Labelled photos from "dataset", an image-classification folder in MogusaShirose/mlai_project_final. The possible labels are: apple, strawberry.

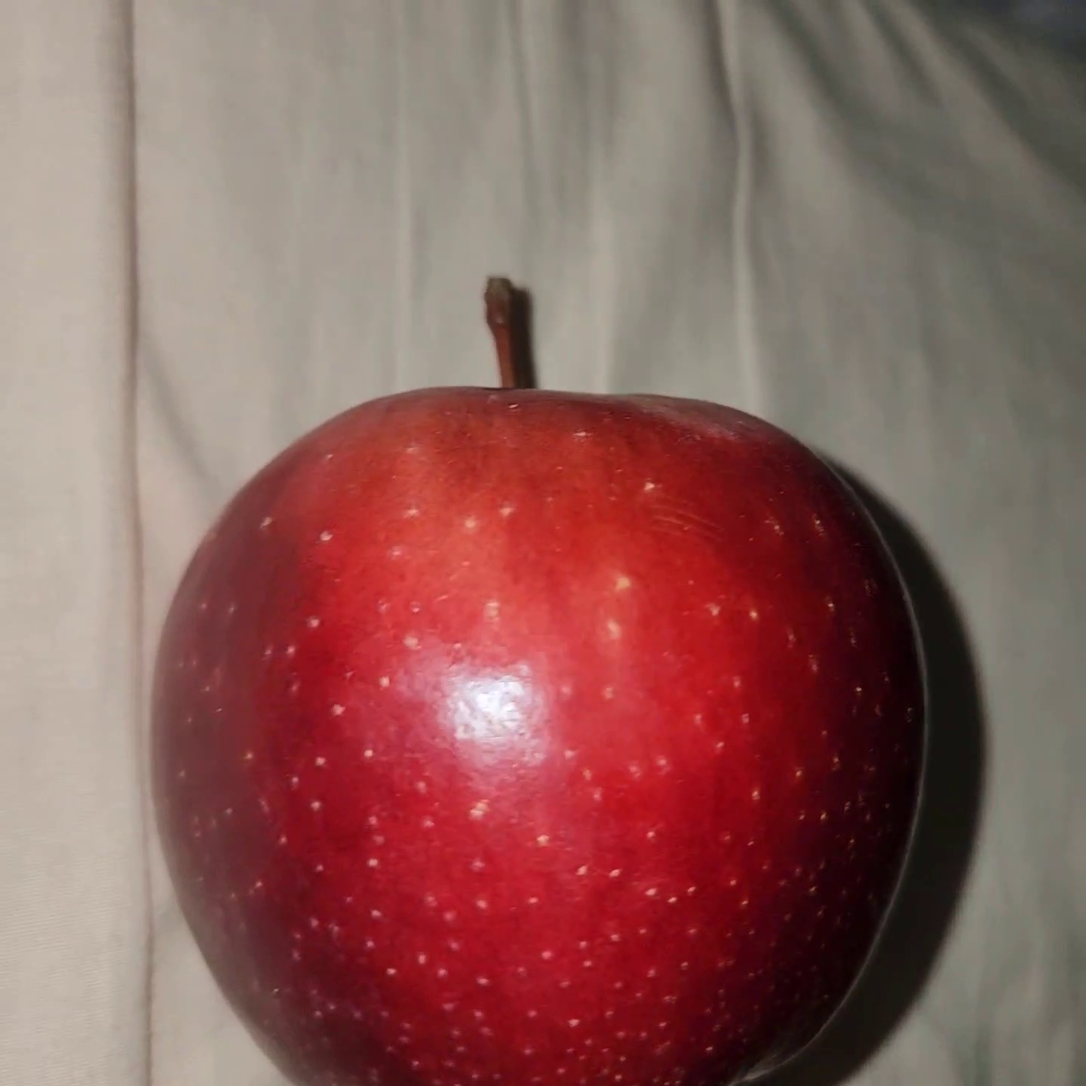
Label: apple

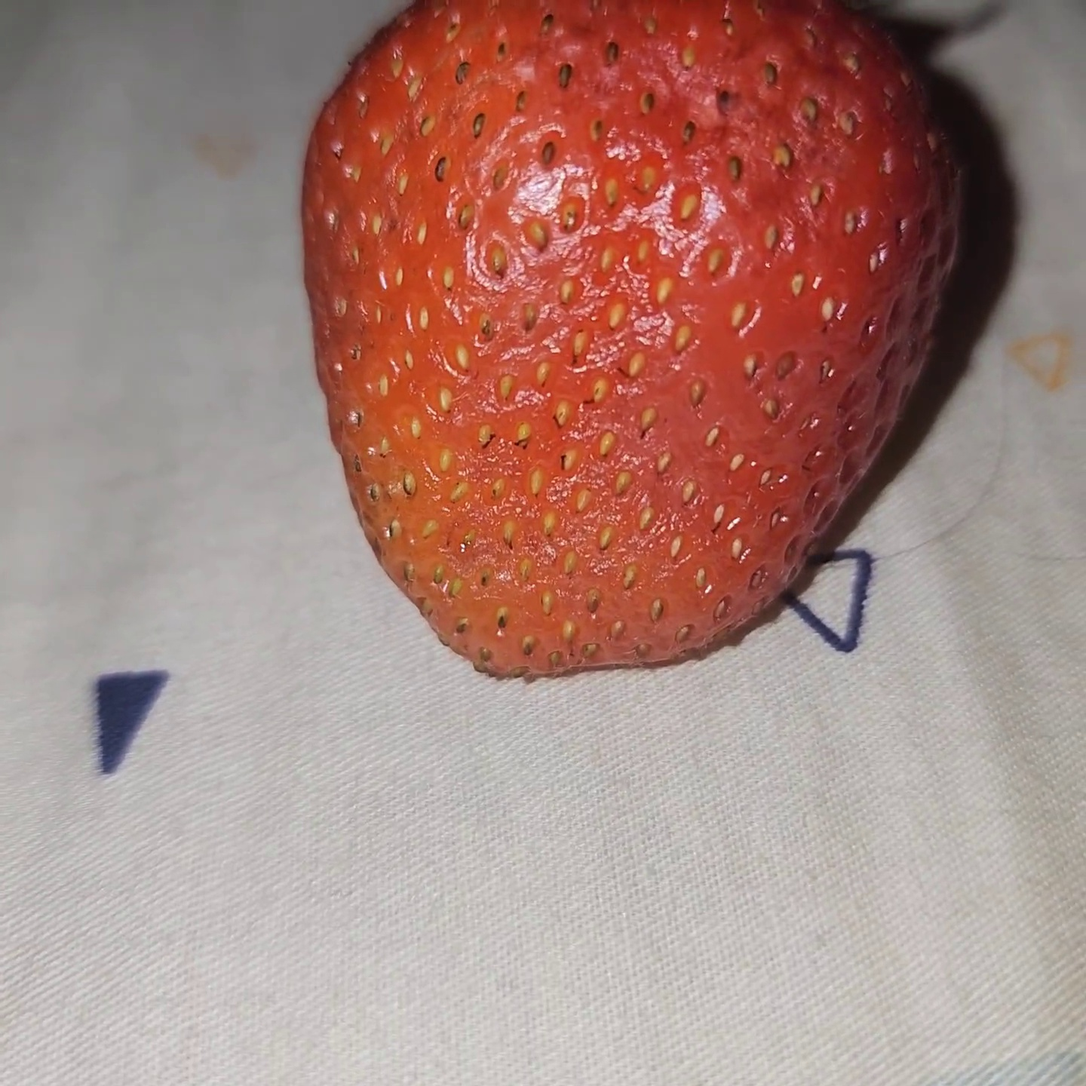
Label: strawberry

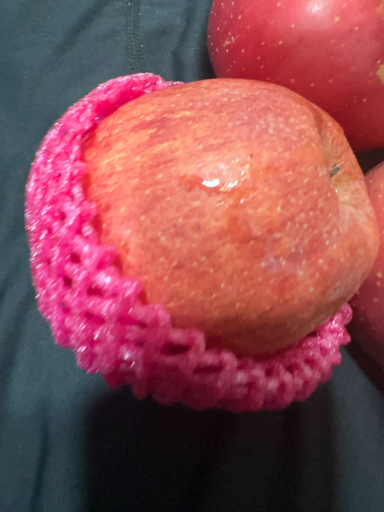
Label: apple

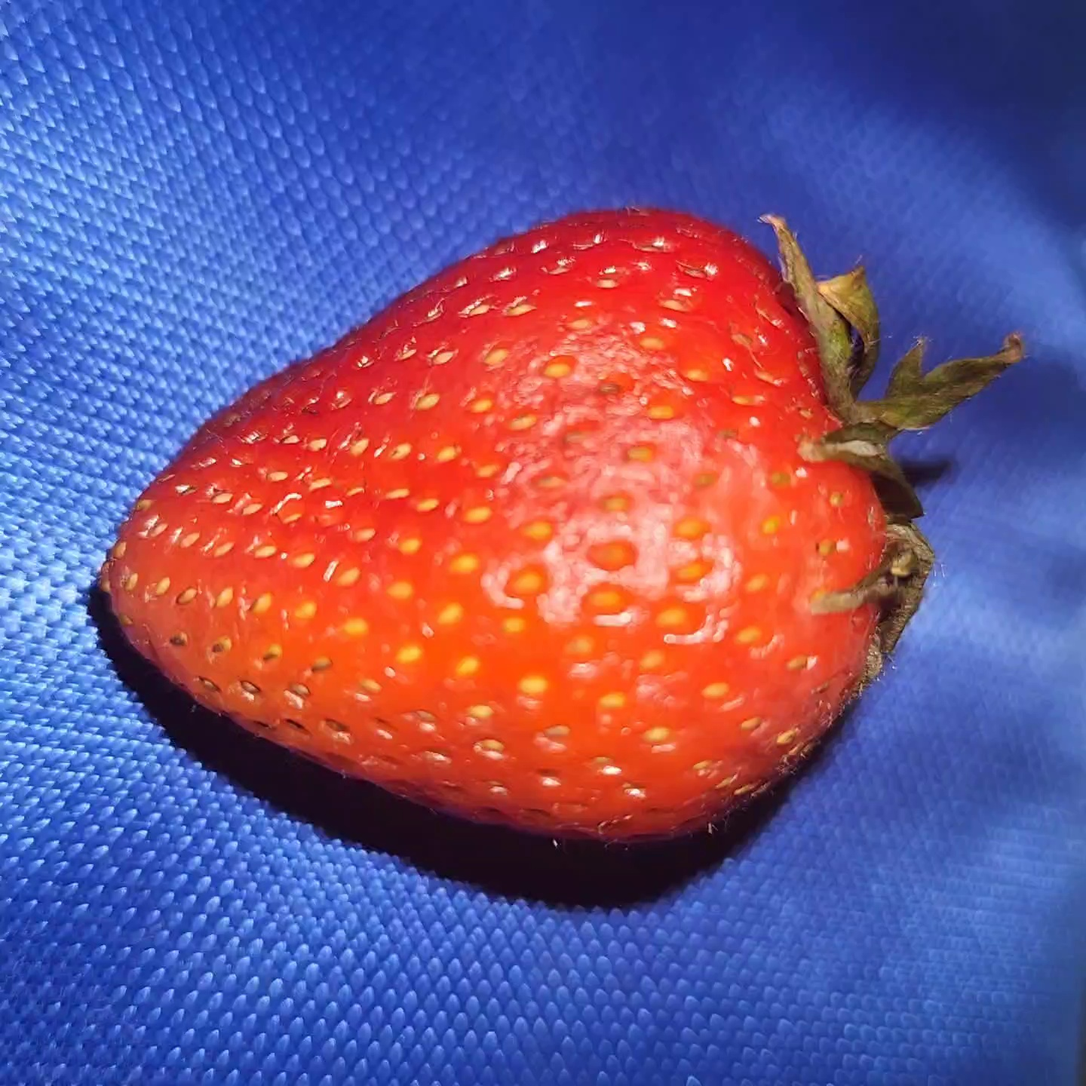
Label: strawberry

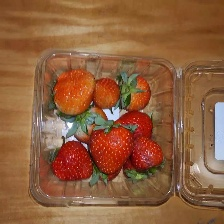
Label: strawberry

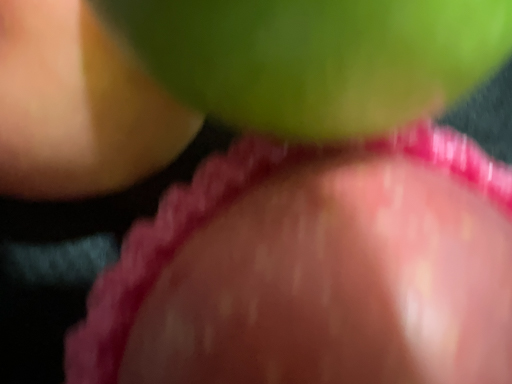
Label: apple
